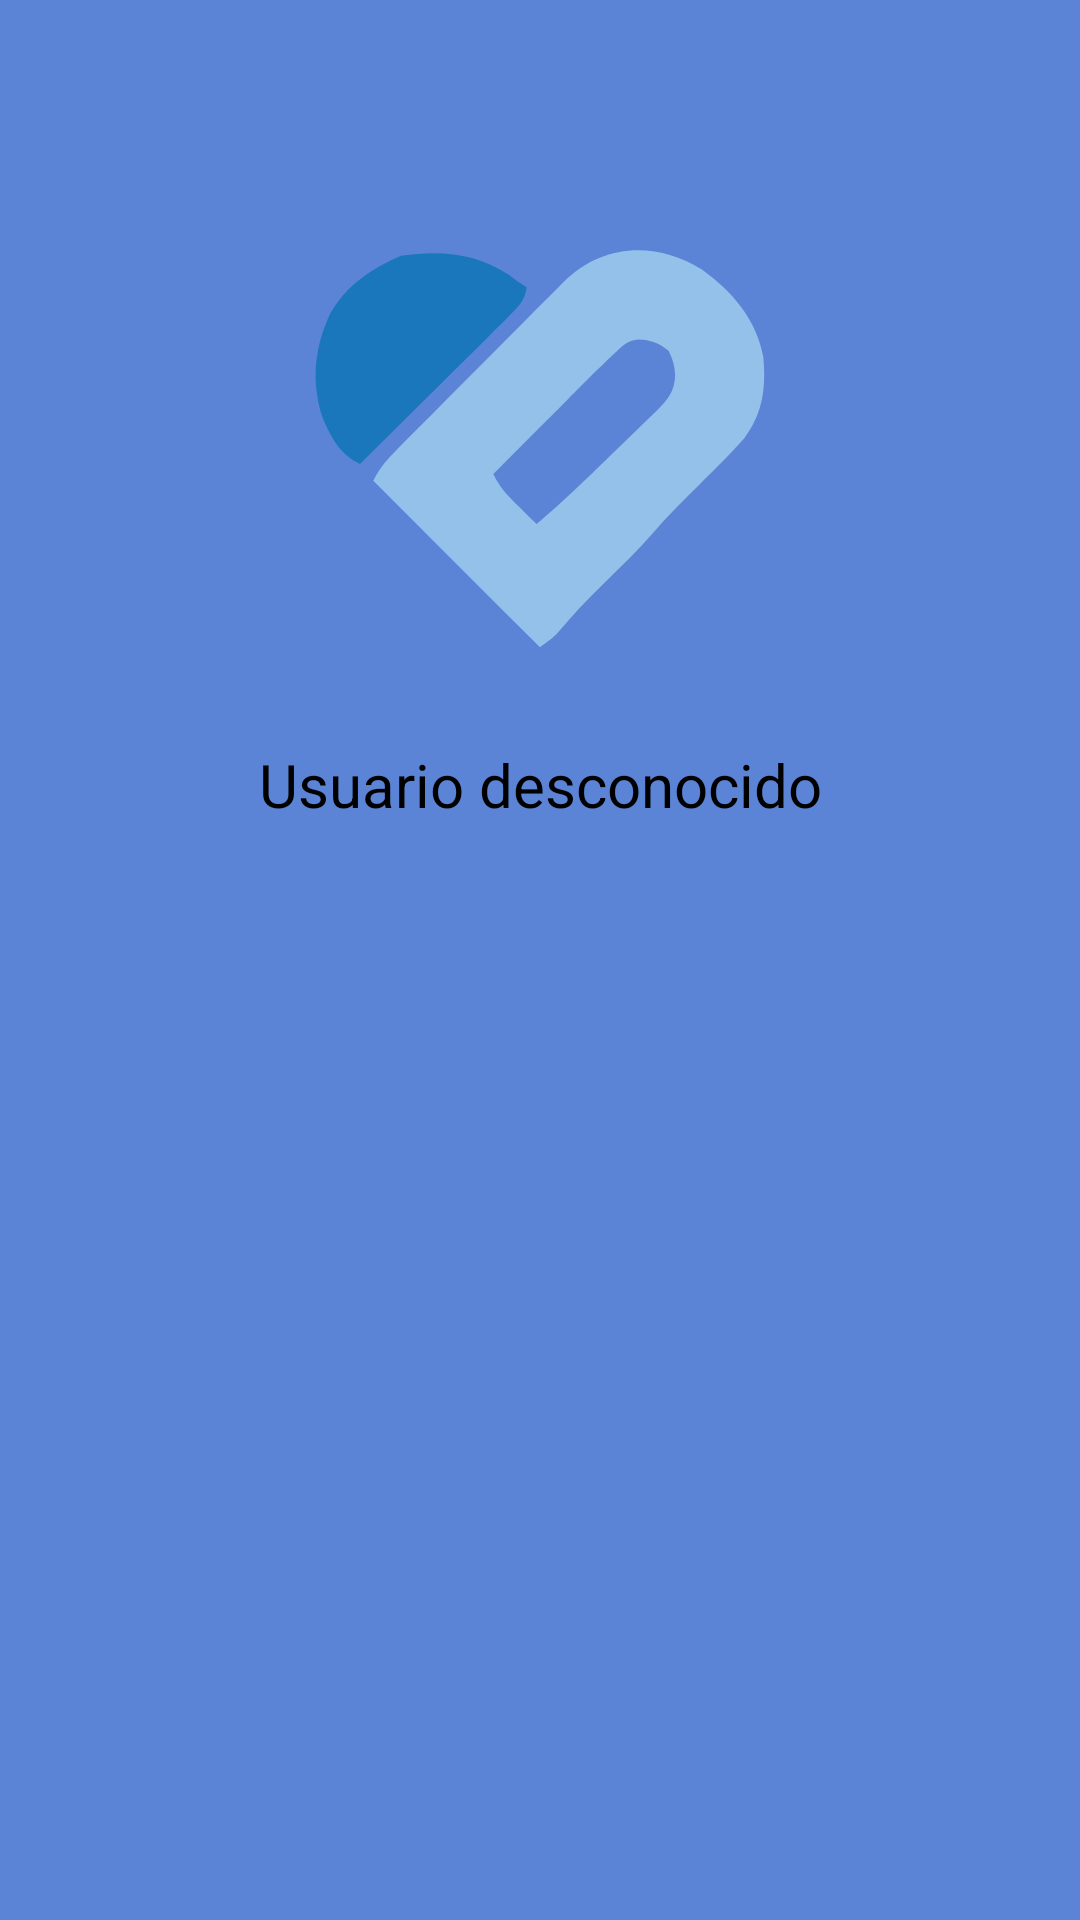

Reconstruct the res/layout file that produces this screen, plus the resources it refers to.
<!-- AndroidManifest.xml: application theme Theme.VitaSaludApp -->
<!-- res/layout/drawer_header.xml -->
<?xml version="1.0" encoding="utf-8"?>
<androidx.constraintlayout.widget.ConstraintLayout xmlns:android="http://schemas.android.com/apk/res/android"
    xmlns:app="http://schemas.android.com/apk/res-auto"
    android:id="@+id/drawer_header"
    android:layout_width="match_parent"
    android:layout_height="wrap_content"
    android:background="@color/blue_500"
    android:gravity="center"
    android:paddingTop="48dp"
    android:paddingBottom="16dp">

    
    <ImageView
        android:id="@+id/imageViewLogo"
        android:layout_width="200dp"
        android:layout_height="200dp"
        android:contentDescription="@string/logo_de_la_app"
        app:layout_constraintEnd_toEndOf="parent"
        app:layout_constraintStart_toStartOf="parent"
        app:layout_constraintTop_toTopOf="parent"
        app:srcCompat="@drawable/vitasalud_logo_150x180" />

    
    <TextView
        android:id="@+id/textViewEmailUsuarioRegistrado"
        android:layout_width="wrap_content"
        android:layout_height="wrap_content"
        android:text="@string/usuario_desconocido"
        android:textSize="20sp"
        android:textColor="@color/black"
        app:layout_constraintEnd_toEndOf="parent"
        app:layout_constraintStart_toStartOf="parent"
        app:layout_constraintTop_toBottomOf="@id/imageViewLogo" />

</androidx.constraintlayout.widget.ConstraintLayout>
<!-- resources referenced by this layout -->
<resources>
  <color name="black">#000000</color>
  <color name="blue_500">#5B84D6</color>
  <!-- drawable vitasalud_logo_150x180: vector/xml drawable (drawable, 2223 chars, omitted) -->
  <string name="logo_de_la_app">Logo de la App</string>
  <string name="usuario_desconocido">Usuario desconocido</string>
  <style name="Theme.VitaSaludApp" parent="Base.Theme.VitaSaludApp" />
  <style name="Base.Theme.VitaSaludApp" parent="Theme.Material3.DayNight.NoActionBar">
          
          <item name="colorPrimary">@color/colorPrimary</item>
          <item name="colorPrimaryContainer">@color/colorPrimaryLight</item>
          <item name="colorOnPrimary">@color/colorOnPrimary</item>
  
          
          <item name="colorSecondary">@color/colorSecondary</item>
          <item name="colorSecondaryContainer">@color/colorPrimaryDark</item>
          <item name="colorOnSecondary">@color/colorOnPrimary</item>
  
          
          <item name="android:colorBackground">@color/colorBackground</item> 
          <item name="colorSurface">@color/colorSurface</item>
          <item name="colorOnSurface">@color/colorText</item>
          <item name="colorOnSurfaceVariant">@color/colorTextSecondary</item>
  
          
          <item name="colorPrimaryInverse">@color/blue_700</item>
          <item name="colorSurfaceVariant">@color/blue_50</item>
  
          
          <item name="android:statusBarColor">?attr/colorPrimaryContainer</item> 
          <item name="android:navigationBarColor">@color/colorBackground</item> 
      </style>
  <color name="colorPrimary">@color/blue_500</color>
  <color name="colorPrimaryLight">@color/blue_100</color>
  <color name="colorOnPrimary">@color/white</color>
  <color name="colorSecondary">@color/blue_200</color>
  <color name="colorPrimaryDark">@color/blue_700</color>
  <color name="colorBackground">@color/white</color>
  <color name="colorSurface">@color/gray_50</color>
  <color name="colorText">@color/gray_800</color>
  <color name="colorTextSecondary">@color/gray_500</color>
  <color name="blue_700">#3A5FA3</color>
  <color name="blue_50">#E6F0FF</color>
  <color name="blue_100">#A6C8FF</color>
  <color name="white">#FFFFFF</color>
  <color name="blue_200">#7DAEFF</color>
  <color name="gray_50">#F9FAFC</color>
  <color name="gray_800">#222222</color>
  <color name="gray_500">#6C6C6C</color>
</resources>
